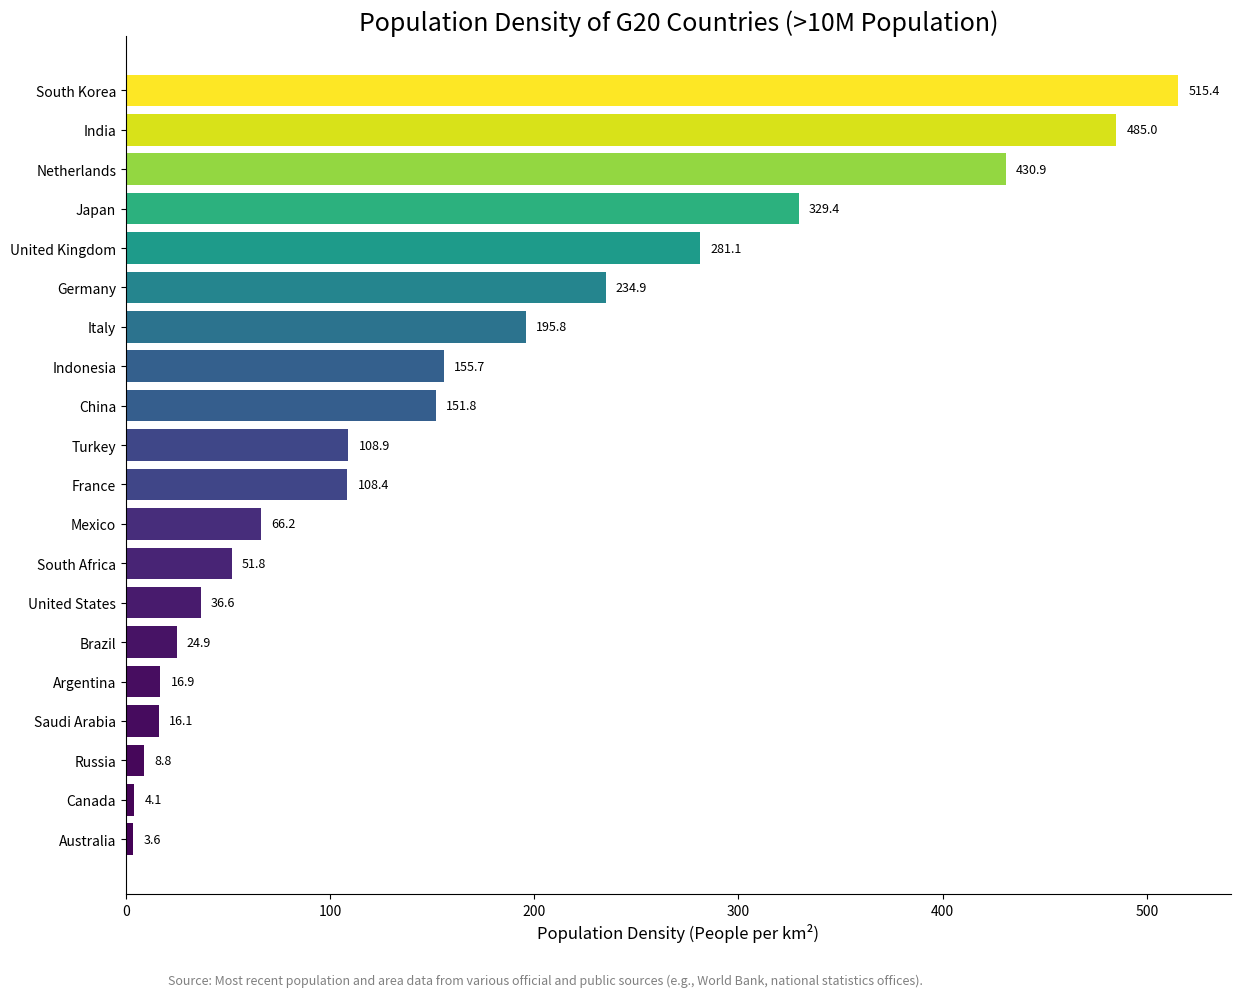

Python code for this plot:
import pandas as pd
import matplotlib.pyplot as plt

# --- Data Preparation ---
# Population and area data for G20 countries (most recent available).
# The European Union and African Union are excluded as they are regional bodies.
# All listed countries have populations well over 10 million.
g20_data = {
    "Country": [
        "Argentina",
        "Australia",
        "Brazil",
        "Canada",
        "China",
        "France",
        "Germany",
        "India",
        "Indonesia",
        "Italy",
        "Japan",
        "Mexico",
        "Russia",
        "Saudi Arabia",
        "South Africa",
        "South Korea",
        "Turkey",
        "United Kingdom",
        "United States",
        "Netherlands",
    ],
    "Population": [
        47070000,
        27880000,
        212000000,
        41000000,
        1425000000,
        68600000,
        84000000,
        1442000000,
        282000000,
        59000000,
        124520000,
        129740000,
        144000000,
        34570000,
        63210000,
        51710000,
        85330000,
        68000000,
        335000000,
        17900000,
    ],
    "Area_km2": [
        2780085,
        7688287,
        8515767,
        9984670,
        9388211,
        632702,
        357596,
        2973190,
        1811570,
        301340,
        377975,
        1960000,
        16376870,
        2149690,
        1220000,
        100339,
        783562,
        241930,
        9147420,
        41543,
    ],
}

df = pd.DataFrame(g20_data)

# Calculate Population Density
df["Density"] = df["Population"] / df["Area_km2"]

# Sort the dataframe by density for a cleaner plot
df_sorted = df.sort_values("Density", ascending=True)


# --- Plotting ---
# Create the figure and axes objects
fig, ax = plt.subplots(figsize=(14, 10))

# Create horizontal bars
bars = ax.barh(
    df_sorted["Country"],
    df_sorted["Density"],
    color=plt.cm.viridis(
        df_sorted["Density"] / max(df_sorted["Density"])
    ),  # Color gradient
)

# --- Formatting and Styling ---
# Set the title and labels
ax.set_title(
    "Population Density of G20 Countries (>10M Population)", fontsize=18, pad=-10
)
ax.set_xlabel("Population Density (People per km²)", fontsize=12)
ax.set_ylabel("")  # No label for y-axis as country names are the labels

# Remove the top and right spines for a modern look
ax.spines["top"].set_visible(False)
ax.spines["right"].set_visible(False)

# Add data labels at the end of each bar for clarity
for bar in bars:
    width = bar.get_width()
    label_x_pos = width + 5  # Position label slightly after the bar
    ax.text(
        label_x_pos,
        bar.get_y() + bar.get_height() / 2,
        f"{width:,.1f}",
        va="center",
        ha="left",
        fontsize=9,
        color="black",
    )

# Add a footnote for the data source
footnote_text = "Source: Most recent population and area data from various official and public sources (e.g., World Bank, national statistics offices)."
fig.text(
    0.5, 0.01, footnote_text, ha="center", fontsize=9, style="italic", color="gray"
)


# Adjust layout to make sure everything fits nicely
plt.tight_layout()
plt.subplots_adjust(left=0.2, bottom=0.1)

# Show the plot
plt.show()
